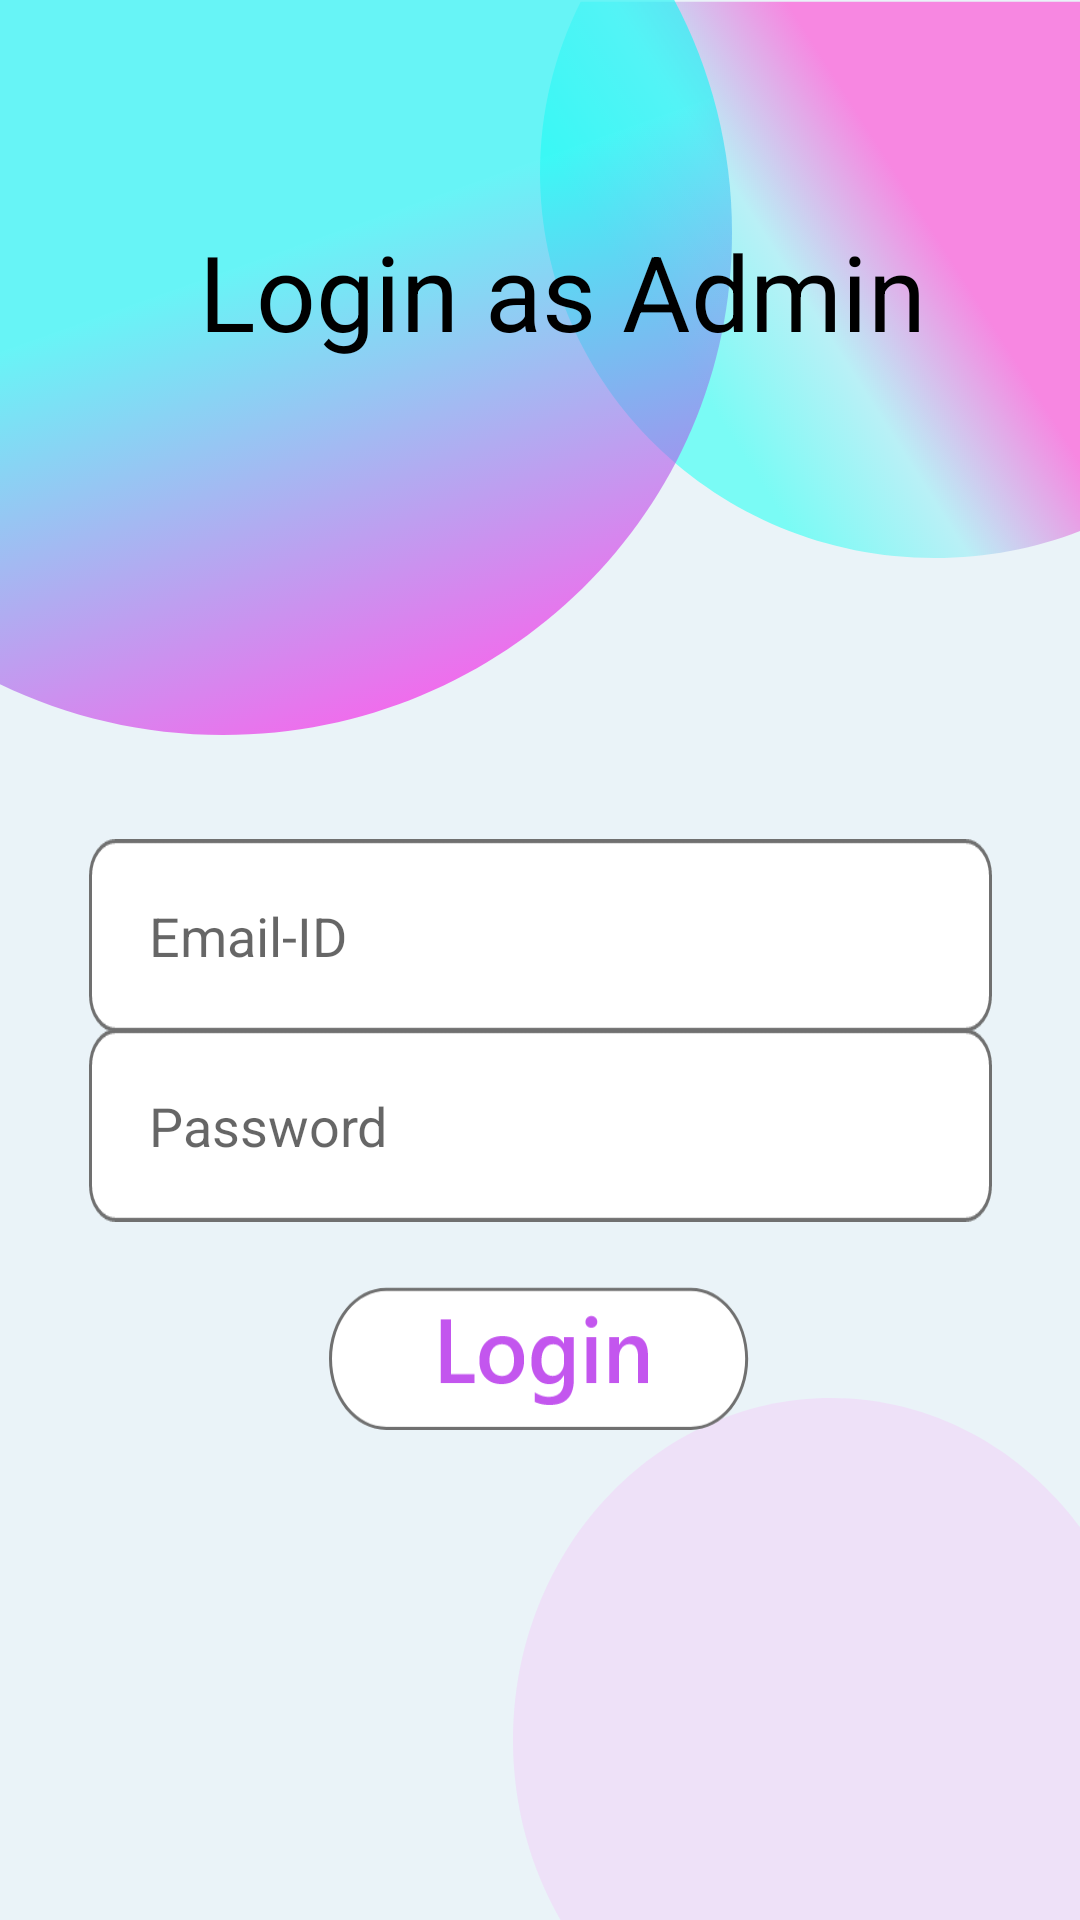

This screen was rendered from an Android layout file. Write that file and the resources it references.
<!-- AndroidManifest.xml: application theme AppTheme -->
<!-- res/layout/activity_adminlogin.xml -->
<?xml version="1.0" encoding="utf-8"?>
<androidx.constraintlayout.widget.ConstraintLayout xmlns:android="http://schemas.android.com/apk/res/android"
xmlns:app="http://schemas.android.com/apk/res-auto"
xmlns:tools="http://schemas.android.com/tools"
android:layout_width="match_parent"
android:layout_height="match_parent"
android:background="@drawable/signin"
tools:context=".Adminlogin">

<TextView
    android:id="@+id/VIE2"
    android:layout_width="wrap_content"
    android:layout_height="wrap_content"
    android:layout_alignParentTop="true"
    android:layout_centerHorizontal="true"

    android:layout_marginTop="72dp"
    android:text="Login as Admin"
    android:textColor="#000"
    android:textSize="35sp"
    app:layout_constraintBottom_toBottomOf="parent"
    app:layout_constraintEnd_toEndOf="parent"
    app:layout_constraintHorizontal_bias="0.565"
    app:layout_constraintStart_toStartOf="parent"
    app:layout_constraintTop_toTopOf="parent"
    app:layout_constraintVertical_bias="0.003" />

<EditText
    android:id="@+id/Logingasdoctor"
    android:layout_width="wrap_content"
    android:layout_height="wrap_content"
    android:background="@drawable/textfil"
    android:ems="10"
    android:inputType="textPersonName"
    android:hint="Email-ID"
    android:padding="20dp"
    app:layout_constraintBottom_toBottomOf="parent"
    app:layout_constraintEnd_toEndOf="parent"
    app:layout_constraintStart_toStartOf="parent"
    app:layout_constraintTop_toTopOf="parent"
    app:layout_constraintVertical_bias="0.486" />

<EditText
    android:id="@+id/doctorcode"
    android:layout_width="wrap_content"
    android:layout_height="wrap_content"
    android:background="@drawable/textfil"
    android:ems="10"
    android:inputType="textPassword"
    android:padding="20dp"
    android:hint="Password"
    app:layout_constraintBottom_toBottomOf="parent"
    app:layout_constraintEnd_toEndOf="parent"
    app:layout_constraintStart_toStartOf="parent"
    app:layout_constraintTop_toTopOf="parent"
    app:layout_constraintVertical_bias="0.596" />

<Button
    android:id="@+id/goup"
    android:layout_width="wrap_content"
    android:layout_height="wrap_content"
    android:background="@drawable/logindocbt"
    app:layout_constraintBottom_toBottomOf="parent"
    app:layout_constraintEnd_toEndOf="parent"
    app:layout_constraintHorizontal_bias="0.498"
    app:layout_constraintStart_toStartOf="parent"
    app:layout_constraintTop_toTopOf="parent"
    app:layout_constraintVertical_bias="0.724" />
</androidx.constraintlayout.widget.ConstraintLayout>
<!-- resources referenced by this layout -->
<resources>
  <!-- drawable logindocbt: png bitmap (drawable-hdpi, 4286 bytes) -->
  <!-- drawable signin: png bitmap (drawable-hdpi, 69133 bytes) -->
  <!-- drawable textfil: png bitmap (drawable-hdpi, 1746 bytes) -->
  <style name="AppTheme" parent="Theme.AppCompat.Light.NoActionBar">
          
          <item name="colorPrimary">@color/colorPrimary</item>
          <item name="colorPrimaryDark">#FFAB2D</item>
          <item name="colorAccent">@color/colorAccent</item>
      </style>
  <color name="colorPrimary">#6200EE</color>
  <color name="colorAccent">#03DAC5</color>
</resources>
